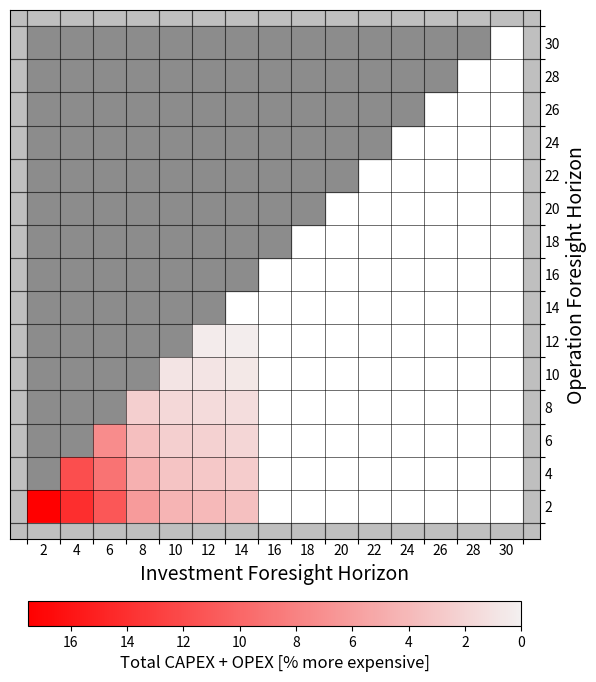

This chart was generated by the following Python code:
import matplotlib.pyplot as plt
import matplotlib.patches as patches
from matplotlib.cm import ScalarMappable
from matplotlib.colors import Normalize
import seaborn as sns
import numpy as np

# Number of rows and columns
n =15

# Creating a figure and axis
fig, ax = plt.subplots(figsize=(8, 8))

# Setting the ticks at the edges of each grid square
ax.set_xticks(np.arange(0.5, n+2, 1))
ax.set_yticks(np.arange(0.5, n+2, 1))

# Setting the minor ticks at the center of each grid square for labeling
ax.set_xticks(np.arange(1, n+1, 1), minor=True,)
ax.set_yticks(np.arange(1, n+1, 1), minor=True)

# Labeling the axes
ax.set_xlabel("Investment Foresight Horizon", fontsize=14)
ax.yaxis.set_label_position("right")
ax.yaxis.tick_right()
ax.set_ylabel("Operation Foresight Horizon", fontsize=14)

# Adding a grid
ax.grid(True, which='major', color='black', linestyle='-', linewidth=0.5, alpha=0.8)

# Setting axis limits
ax.set_xlim(0, n+1)
ax.set_ylim(0, n+1)

# Generate labels [2, 4, 6, ..., 2*n] for both axes
labels = [str(2*i) for i in range(1, n+1)]

# Setting labels for the minor ticks (centered on the squares)
ax.set_xticklabels(labels, minor=True)
ax.set_yticklabels(labels, minor=True)
ax.tick_params(axis='x', which='minor', length=0)  # Hiding minor tick marks for X-axis
ax.tick_params(axis='y', which='minor', length=0)  # Hiding minor tick marks for Y-axis

# Moving Y-axis numbering to the right-hand side of the plot
ax.tick_params(axis='y', which='minor', labelright=True, labelleft=False)

# Removing labels from the major ticks
ax.tick_params(axis='both', which='major', labelbottom=False, labelright=False)

# Setting aspect of the plot to be equal
ax.set_aspect('equal', adjustable='box')

# Sample matrix to color the squares
matrix = []

# Extending the pattern to the rest of the matrix
for i in range(n):
    row = [1]*(n-i-1) + [0]*(i+1)
    matrix.append(row)

dataset = {
    "7_1": 5174664.218,
    "7_2": 5131090.897,
    "7_3": 5095107.793,
    "7_4": 5068570.022,
    "7_5": 5032261.87,
    "7_6": 5012892.733,
    "7_7": 4999259.033,
    "6_1": 5200118.477,
    "6_2": 5143060.586,
    "6_3": 5112577.513,
    "6_4": 5076870.63,
    "6_5": 5044001.39,
    "6_6": 5017435.078,
    "5_1": 5220537.145,
    "5_2": 5161717.18,
    "5_3": 5121825.109,
    "5_4": 5084999.631,
    "5_5": 5046589.242,
    "4_1": 5308352.315,
    "4_2": 5234457.854,
    "4_3": 5179130.997,
    "4_4": 5121601.903,
    "3_1": 5556494.992,
    "3_2": 5455296.862,
    "3_3": 5363860.962,
    "2_1": 5703807.956,
    "2_2": 5589961.884,
    "1_1": 5873989.197
}

# Normalize the dataset values to a range of 0 to 1 for color mapping
min_value = min(dataset.values())
max_value = max(dataset.values())
normalized_dataset = {key: (value - min_value) / (max_value - min_value) for key, value in dataset.items()}

# Function to add data to the matrix, filling from the bottom
def add_data_from_bottom(matrix, dataset, n):
    for key, value in dataset.items():
        col, row = map(int, key.split('_'))
        # Adjust indices for 0-based indexing and start from the bottom row
        adjusted_row = n - row
        adjusted_col = col - 1
        matrix[adjusted_row][adjusted_col] = value

# Add the dataset to the matrix, filling from the bottom
add_data_from_bottom(matrix, normalized_dataset, n)

# Create a red colormap with a gradient from strong red for high values to light red for low values
cmap = sns.light_palette("red", as_cmap=True)

# Coloring the squares based on the matrix
for i in range(-1, n+1):
    for j in range(-1, n+1):
        if i == -1 or i == n or j == -1 or j == n:
            border_square = patches.Rectangle((j+0.5, n -i -.5), 1, 1, color='grey', alpha=0.5)
            ax.add_patch(border_square)
        if 0 <= i < n and 0 <= j < n:
            if j < n - 1 - i:
                # Adding a colored square at the specified location
                square = patches.Rectangle((j+0.5, n-i-.5), 1, 1, color='grey', alpha=0.9)  # light red color
                ax.add_patch(square)
            elif matrix[i][j] != 0:
                # Get color from color map using the normalized value
                color = cmap(matrix[i][j])
                # Adding a colored square at the specified location
                square = patches.Rectangle((j+0.5, n-i-.5), 1, 1, facecolor=color)
                ax.add_patch(square)

# Create a ScalarMappable with our red color map and the normalization
sm = ScalarMappable(cmap=cmap, norm=Normalize(vmin=((min_value/min_value)-1)*100, vmax=((max_value/min_value)-1)*100))

# Create the colorbar
cbar = plt.colorbar(sm, ax=ax, orientation='horizontal', fraction=0.04, pad=0.1)
cbar.set_label('Total CAPEX + OPEX [% more expensive]', fontsize=12)
# Reverse the direction of the colorbar
cbar.ax.invert_xaxis()

# Display the plot
plt.show()
